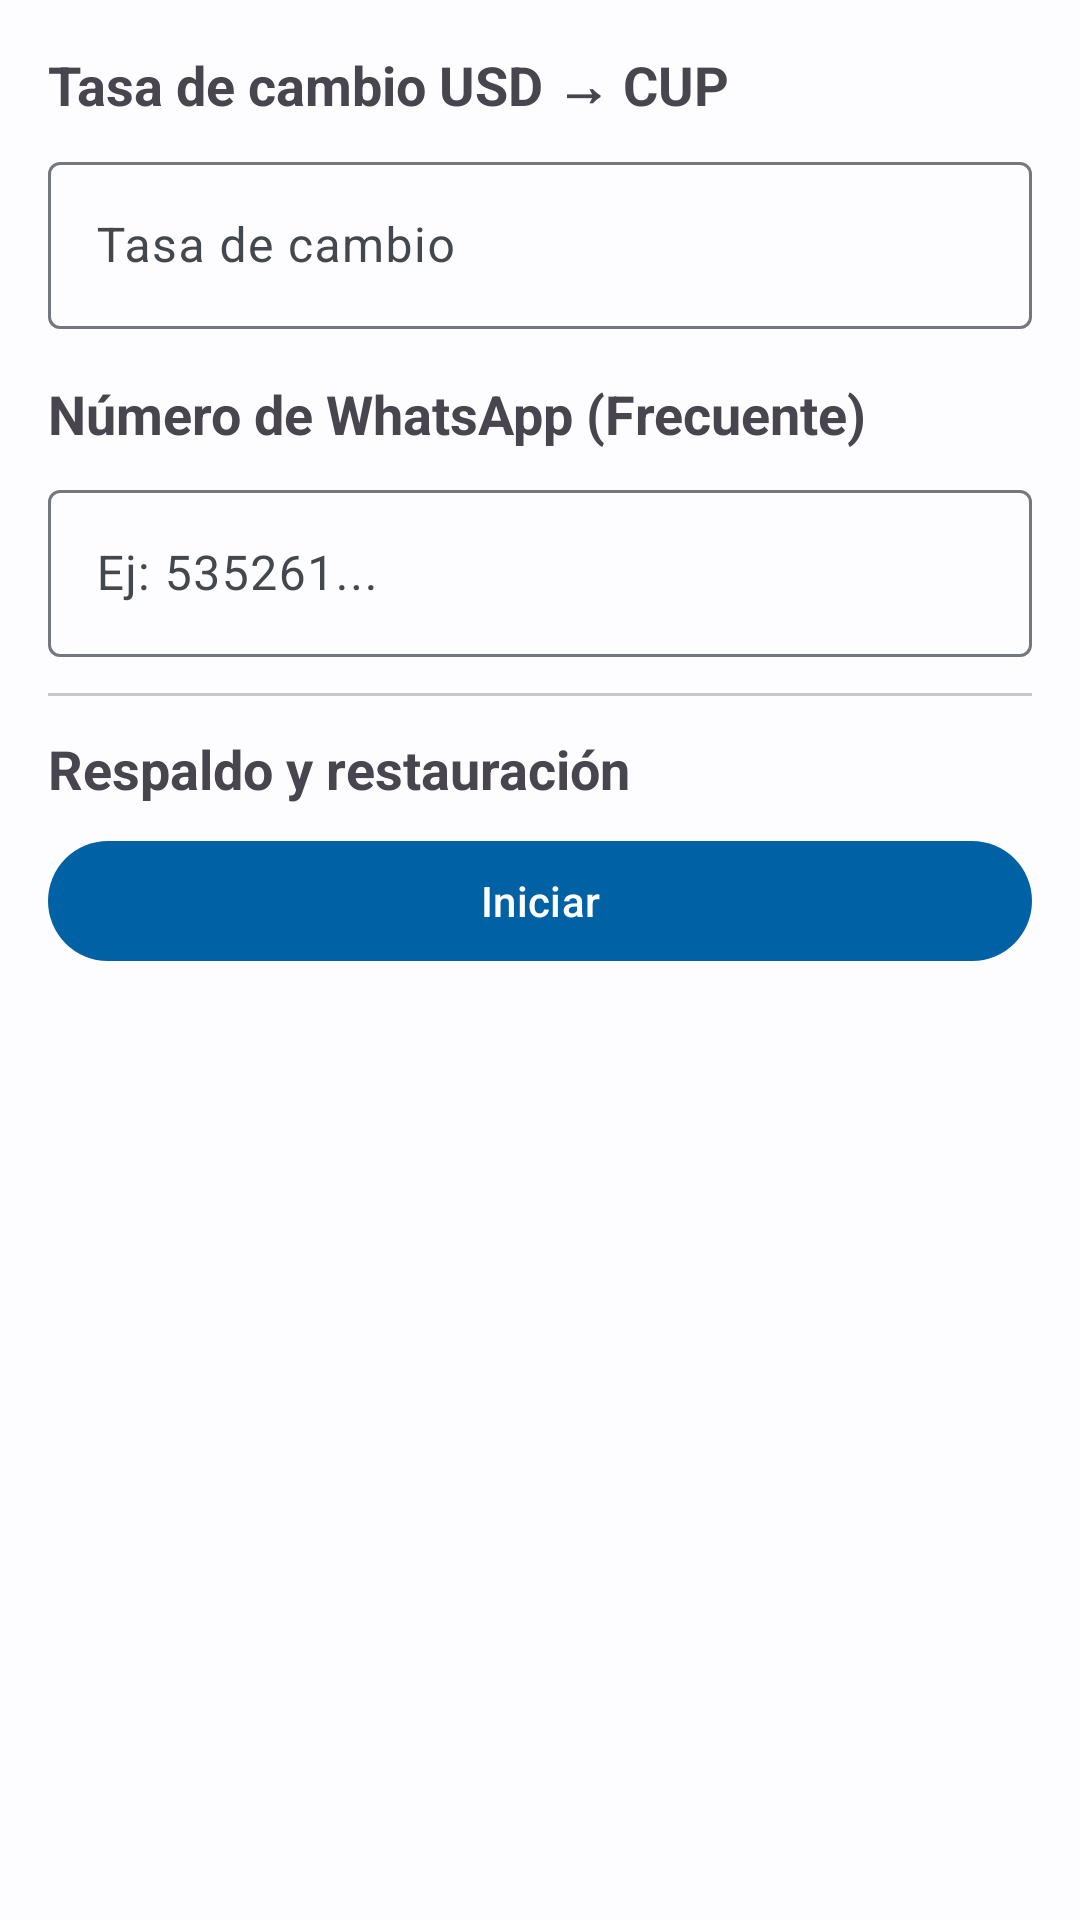

Reconstruct the res/layout file that produces this screen, plus the resources it refers to.
<!-- AndroidManifest.xml: application theme Theme.CalculadoraPrecios -->
<!-- res/layout/fragment_settings.xml -->
<?xml version="1.0" encoding="utf-8"?>
<LinearLayout xmlns:android="http://schemas.android.com/apk/res/android"
    android:layout_width="match_parent"
    android:layout_height="match_parent"
    android:orientation="vertical"
    android:padding="16dp">

    <TextView
        android:layout_width="match_parent"
        android:layout_height="wrap_content"
        android:paddingBottom="8dp"
        android:text="@string/settings_exchange_rate_title"
        android:textSize="18sp"
        android:textStyle="bold" />

    <com.google.android.material.textfield.TextInputLayout
        android:id="@+id/til_exchange_rate"
        style="@style/Widget.Material3.TextInputLayout.OutlinedBox"
        android:layout_width="match_parent"
        android:layout_height="wrap_content"
        android:hint="@string/settings_exchange_rate_hint">

        <com.google.android.material.textfield.TextInputEditText
            android:id="@+id/et_exchange_rate"
            android:layout_width="match_parent"
            android:layout_height="wrap_content"
            android:inputType="numberDecimal" />
    </com.google.android.material.textfield.TextInputLayout>

    <TextView
        android:layout_width="match_parent"
        android:layout_height="wrap_content"
        android:paddingTop="16dp"
        android:paddingBottom="8dp"
        android:text="@string/settings_whatsapp_number_title"
        android:textSize="18sp"
        android:textStyle="bold" />

    <com.google.android.material.textfield.TextInputLayout
        style="@style/Widget.Material3.TextInputLayout.OutlinedBox"
        android:layout_width="match_parent"
        android:layout_height="wrap_content"
        android:hint="@string/settings_whatsapp_number_hint">

        <com.google.android.material.textfield.TextInputEditText
            android:id="@+id/et_whatsapp_number"
            android:layout_width="match_parent"
            android:layout_height="wrap_content"
            android:inputType="phone" />
    </com.google.android.material.textfield.TextInputLayout>

    <View
        android:layout_width="match_parent"
        android:layout_height="1dp"
        android:layout_marginVertical="12dp"
        android:background="?attr/colorOutlineVariant" />
    <TextView
        android:layout_width="match_parent"
        android:layout_height="wrap_content"
        android:paddingBottom="8dp"
        android:text="@string/settings_backup_title"
        android:textSize="18sp"
        android:textStyle="bold" />

    <com.google.android.material.button.MaterialButton
        android:id="@+id/btn_setup_backup"
        style="@style/Widget.Material3.Button"
        android:layout_width="match_parent"
        android:layout_height="wrap_content"
        android:text="@string/settings_backup_button" />

</LinearLayout>
<!-- resources referenced by this layout -->
<resources>
  <string name="settings_backup_button">Iniciar</string>
  <string name="settings_backup_title">Respaldo y restauración</string>
  <string name="settings_exchange_rate_hint">Tasa de cambio</string>
  <string name="settings_exchange_rate_title">Tasa de cambio USD → CUP</string>
  <string name="settings_whatsapp_number_hint">Ej: 535261...</string>
  <string name="settings_whatsapp_number_title">Número de WhatsApp (Frecuente)</string>
  <style name="Theme.CalculadoraPrecios" parent="Theme.Material3.DayNight.NoActionBar">
          
          <item name="colorPrimary">@color/primary</item>
          <item name="colorOnPrimary">@color/onPrimary</item>
          <item name="colorPrimaryContainer">@color/primaryContainer</item>
          <item name="colorOnPrimaryContainer">@color/onPrimaryContainer</item>
  
          <item name="colorSecondary">@color/secondary</item>
          <item name="colorOnSecondary">@color/onSecondary</item>
          <item name="colorSecondaryContainer">@color/secondaryContainer</item>
          <item name="colorOnSecondaryContainer">@color/onSecondaryContainer</item>
  
          <item name="colorTertiary">@color/tertiary</item>
          <item name="colorOnTertiary">@color/onTertiary</item>
          <item name="colorTertiaryContainer">@color/tertiaryContainer</item>
          <item name="colorOnTertiaryContainer">@color/onTertiaryContainer</item>
  
          <item name="colorError">@color/error</item>
          <item name="colorOnError">@color/onError</item>
          <item name="colorErrorContainer">@color/errorContainer</item>
          <item name="colorOnErrorContainer">@color/onErrorContainer</item>
  
          <item name="android:windowBackground">@color/background</item>
          <item name="colorOnBackground">@color/onBackground</item>
          <item name="colorSurface">@color/surface</item>
          <item name="colorOnSurface">@color/onSurface</item>
          <item name="colorSurfaceVariant">@color/surfaceVariant</item>
          <item name="colorOnSurfaceVariant">@color/onSurfaceVariant</item>
          <item name="colorOutline">@color/outline</item>
          <item name="colorOutlineVariant">@color/outlineVariant</item>
  
          
          <item name="android:statusBarColor">?attr/colorPrimary</item>
          <item name="android:navigationBarColor">?attr/colorSurface</item>
          <item name="android:windowLightStatusBar">false</item>
          <item name="android:windowLightNavigationBar" tools:targetApi="27">true</item>
      </style>
  <color name="primary">#0061A4</color>
  <color name="onPrimary">#FFFFFF</color>
  <color name="primaryContainer">#D1E4FF</color>
  <color name="onPrimaryContainer">#001D36</color>
  <color name="secondary">#535F70</color>
  <color name="onSecondary">#FFFFFF</color>
  <color name="secondaryContainer">#CCE5FF</color>
  <color name="onSecondaryContainer">#001D31</color>
  <color name="tertiary">#00668B</color>
  <color name="onTertiary">#FFFFFF</color>
  <color name="tertiaryContainer">#C2E8FF</color>
  <color name="onTertiaryContainer">#001E2C</color>
  <color name="error">#BA1A1A</color>
  <color name="onError">#FFFFFF</color>
  <color name="errorContainer">#FFDAD6</color>
  <color name="onErrorContainer">#410002</color>
  <color name="background">#FDFCFF</color>
  <color name="onBackground">#1A1C1E</color>
  <color name="surface">#FDFCFF</color>
  <color name="onSurface">#1A1C1E</color>
  <color name="surfaceVariant">#DFE2EB</color>
  <color name="onSurfaceVariant">#43474E</color>
  <color name="outline">#73777F</color>
  <color name="outlineVariant">#C3C7CF</color>
</resources>
